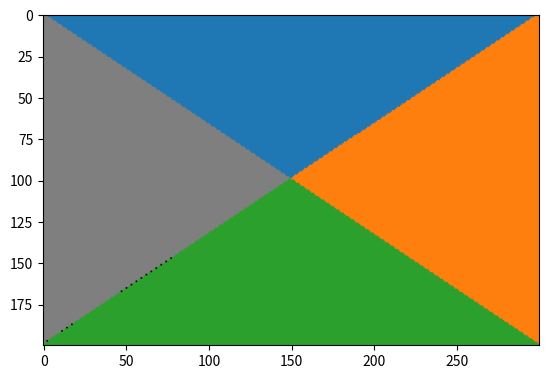

Write Python code to recreate this figure.
import numpy as np
import matplotlib.pyplot as plt

width = 300
height = 200

bleu = [31, 119, 180]
gris = [127, 127, 127]
vert = [44, 160, 44]
orange = [255, 127, 14]

x = np.arange(width)
y = np.arange(height - 1, -1, -1)

X, Y = np.meshgrid(x, y)

y1 = np.linspace(2/3, height, width)
y2 = np.linspace(height, 2/3, width)

enveloppe = np.zeros((height, width, 3), dtype = np.uint8)


ibleu = (y2 <= Y) & (y1 <= Y)
igris = (y2 > Y) & (y1 < Y)
ivert = (y2 > Y) & (y1 > Y)
iorange = (y2 <= Y) & (y1 > Y)

enveloppe[ibleu,:] = bleu
enveloppe[igris,:] = gris
enveloppe[ivert,:] = vert
enveloppe[iorange,:] = orange

plt.imshow(enveloppe)
plt.show()